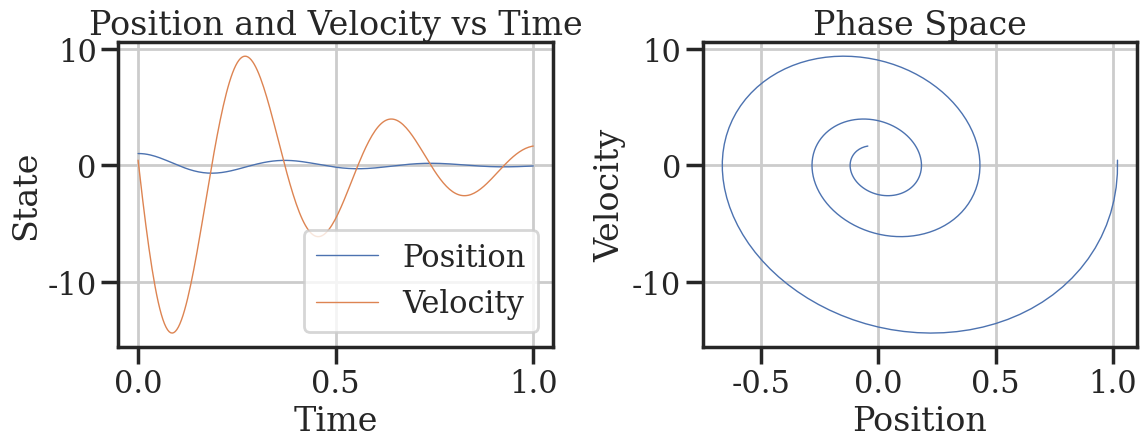
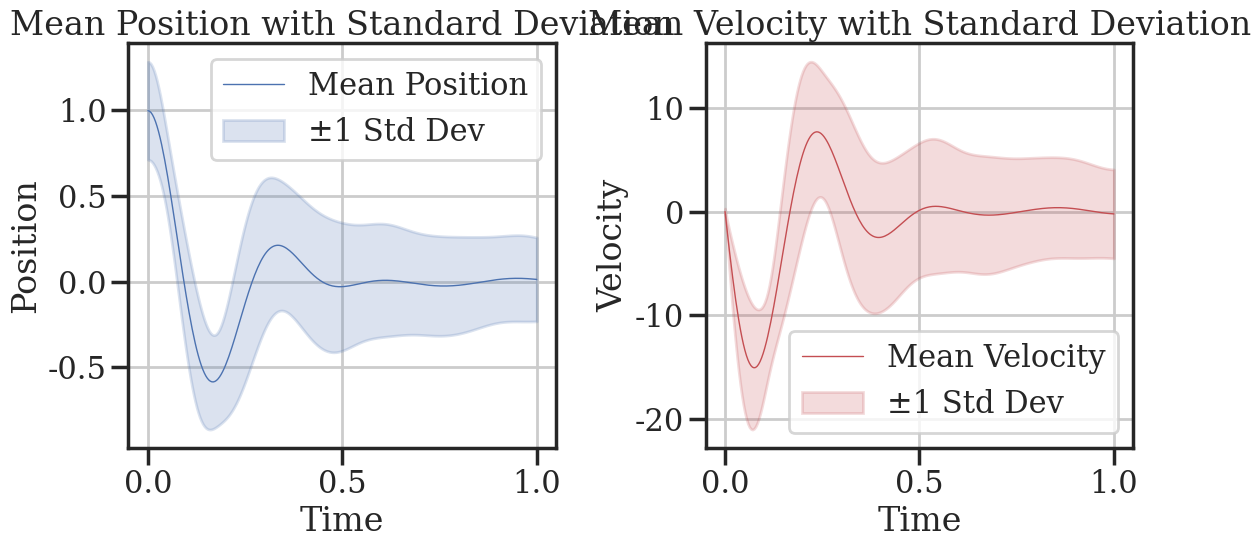

The script that saved these images, in order:
#%%
import numpy as np
from scipy.integrate import solve_ivp
import matplotlib.pyplot as plt
from matplotlib.animation import FuncAnimation
import matplotlib as mpl
import seaborn as sb
sb.set_theme(context='poster', 
             style='ticks',
             font='sans-serif', 
             font_scale=1, 
             color_codes=True, 
             rc={"lines.linewidth": 1})
mpl.rcParams['savefig.facecolor'] = 'w'
plt.rcParams['font.family'] = 'serif'
plt.rcParams['mathtext.fontset'] = 'dejavuserif'
plt.rcParams['savefig.bbox'] = 'tight'


# Define the mass-spring-damper system
def mass_spring_damper_system(t, y, m=1.0, k=10.0, c=0.5):
    """
    Mass-spring-damper system.

    Parameters:
    - t: time (not used explicitly but required by solve_ivp)
    - y: state vector [position, velocity]
    - m: mass
    - k: spring constant
    - c: damping coefficient
    
    Returns:
    - dydt: derivatives [velocity, acceleration]
    """
    x, v = y
    # From F = ma: m*a + c*v + k*x = 0
    # a = -(c/m)*v - (k/m)*x
    acceleration = -(c/m)*v - (k/m)*x
    return [v, acceleration]

# Function to generate trajectories
def generate_trajectories(batch_size=64, time_steps=1000, t_span=[0, 10], 
                          x_0=-1, v_0=1,
                          m_range=(0.5, 1.5), k_range=(5, 15), c_range=(0.1, 1.0),
                          ):
    """
    Generate trajectories for different initial conditions.
    
    Parameters:
    - batch_size: number of different physical parameter sets
    - time_steps: number of time steps in each trajectory
    - t_span: time span [t_start, t_end]
    - x_0: initial position
    - v_0: initial velocity
    - m_range: range for mass
    - k_range: range for spring constant
    - c_range: range for damping coefficient

    Returns:
    - trajectories: numpy array of shape (batch_size, time_steps, 2)
    - t: time points
    """

    # Create time points
    t = np.linspace(t_span[0], t_span[1], time_steps)

    # Initialize trajectories array
    trajectories = np.zeros((batch_size, time_steps, 2))

    # Generate random initial condition
    initial_ms = np.random.uniform(m_range[0], m_range[1], batch_size)
    initial_ks = np.random.uniform(k_range[0], k_range[1], batch_size)
    initial_cs = np.random.uniform(c_range[0], c_range[1], batch_size)

    # Solve ODEs for each initial condition
    for i in range(batch_size):
        # y0 = [x_0, v_0]  # Initial state [position, velocity]

        ## Sample a new initial condition from the uniform distribution
        y0 = np.array([x_0, v_0]) + np.random.uniform(-0.5, 0.5, size=2)

        m = initial_ms[i]
        k = initial_ks[i]
        c = initial_cs[i]

        # Solve the ODE
        sol = solve_ivp(
            lambda t, y: mass_spring_damper_system(t, y, m, k, c),
            t_span,
            y0,
            method='RK45',
            t_eval=t
        )

        # Store the trajectory
        trajectories[i, :, 0] = sol.y[0]  # Position
        trajectories[i, :, 1] = sol.y[1]  # Velocity

    return trajectories, t

# Plot and visualize a single trajectory
def visualize_trajectory(trajectory, t, save_gif=False, filename="mass_spring_damper.gif", fps=30):
    """
    Visualize a trajectory and optionally save as a GIF.
    
    Parameters:
    - trajectory: single trajectory of shape (time_steps, 2)
    - t: time points
    - save_gif: flag to save animation as GIF
    - filename: name of the GIF file
    - fps: frames per second for the GIF
    """
    # Create phase space plot (position vs. velocity)
    plt.figure(figsize=(12, 5))
    
    plt.subplot(1, 2, 1)
    plt.plot(t, trajectory[:, 0], label='Position')
    plt.plot(t, trajectory[:, 1], label='Velocity')
    plt.xlabel('Time')
    plt.ylabel('State')
    plt.title('Position and Velocity vs Time')
    plt.legend()
    plt.grid(True)
    
    plt.subplot(1, 2, 2)
    plt.plot(trajectory[:, 0], trajectory[:, 1])
    plt.xlabel('Position')
    plt.ylabel('Velocity')
    plt.title('Phase Space')
    plt.grid(True)
    
    plt.tight_layout()
    # plt.show()  # Commented out for non-interactive execution
    
    if save_gif:
        # Create animation
        fig, ax = plt.subplots(figsize=(6, 6))
        ax.set_xlim([min(trajectory[:, 0]) - 0.5, max(trajectory[:, 0]) + 0.5])
        ax.set_ylim([min(trajectory[:, 1]) - 0.5, max(trajectory[:, 1]) + 0.5])
        ax.set_xlabel('Position')
        ax.set_ylabel('Velocity')
        ax.set_title('Mass-Spring-Damper System Phase Space')
        ax.grid(True)
        
        line, = ax.plot([], [], 'r-', lw=2)
        point, = ax.plot([], [], 'bo', ms=6)
        
        def init():
            line.set_data([], [])
            point.set_data([], [])
            return line, point
        
        def animate(i):
            line.set_data(trajectory[:i+1, 0], trajectory[:i+1, 1])
            point.set_data(trajectory[i, 0], trajectory[i, 1])
            return line, point

        anim = FuncAnimation(fig, animate, frames=len(t), 
                             init_func=init, blit=True, interval=1000/fps)

        # Save animation
        anim.save(filename, writer='pillow', fps=fps)
        plt.close()
        print(f"GIF saved as {filename}")

# Main function
def main():
    # Set random seed for reproducibility
    np.random.seed(42)
    train = True

    # Generate trajectories
    if train:
        trajectories, t = generate_trajectories(batch_size=2048*4, time_steps=256, t_span=[0, 1], x_0=1., v_0=-0.0,
                                                m_range=(0.02, 0.04), k_range=(4, 16), c_range=(0.01, 0.2))
    else:
        trajectories, t = generate_trajectories(batch_size=2048*1, time_steps=256, t_span=[0, 1], x_0=1., v_0=-0.0,
                                                m_range=(0.01, 0.05), k_range=(2, 18), c_range=(0.01, 0.3))

    print(f"Generated trajectories shape: {trajectories.shape}")

    # Visualize one trajectory (e.g., the first one)
    visualize_trajectory(trajectories[16], t, save_gif=False)
    
    # Optional: Save the trajectories for ML training
    savefile = "train.npy" if train else "test.npy"
    np.save(savefile, trajectories)
    print("Trajectories saved to train.npy")

    ## Prin the min and max in the entire dataset
    print(f"Min position: {np.min(trajectories[:, :, 0])}, Max position: {np.max(trajectories[:, :, 0])}")
    print(f"Min velocity: {np.min(trajectories[:, :, 1])}, Max velocity: {np.max(trajectories[:, :, 1])}")
    print(f"Overall min: {np.min(trajectories)}, Overall max: {np.max(trajectories)}")

    # Plot some statistics
    plt.figure(figsize=(12, 6))

    # Plot mean and std of positions
    plt.subplot(1, 2, 1)
    mean_pos = np.mean(trajectories[:, :, 0], axis=0)
    std_pos = np.std(trajectories[:, :, 0], axis=0)
    plt.plot(t, mean_pos, 'b-', label='Mean Position')
    plt.fill_between(t, mean_pos - std_pos, mean_pos + std_pos, color='b', alpha=0.2, label='±1 Std Dev')
    plt.xlabel('Time')
    plt.ylabel('Position')
    plt.title('Mean Position with Standard Deviation')
    plt.legend()
    plt.grid(True)

    # Plot mean and std of velocities
    plt.subplot(1, 2, 2)
    mean_vel = np.mean(trajectories[:, :, 1], axis=0)
    std_vel = np.std(trajectories[:, :, 1], axis=0)
    plt.plot(t, mean_vel, 'r-', label='Mean Velocity')
    plt.fill_between(t, mean_vel - std_vel, mean_vel + std_vel, color='r', alpha=0.2, label='±1 Std Dev')
    plt.xlabel('Time')
    plt.ylabel('Velocity')
    plt.title('Mean Velocity with Standard Deviation')
    plt.legend()
    plt.grid(True)

    plt.tight_layout()
    # plt.show()  # Commented out for non-interactive execution

if __name__ == "__main__":
    main()
